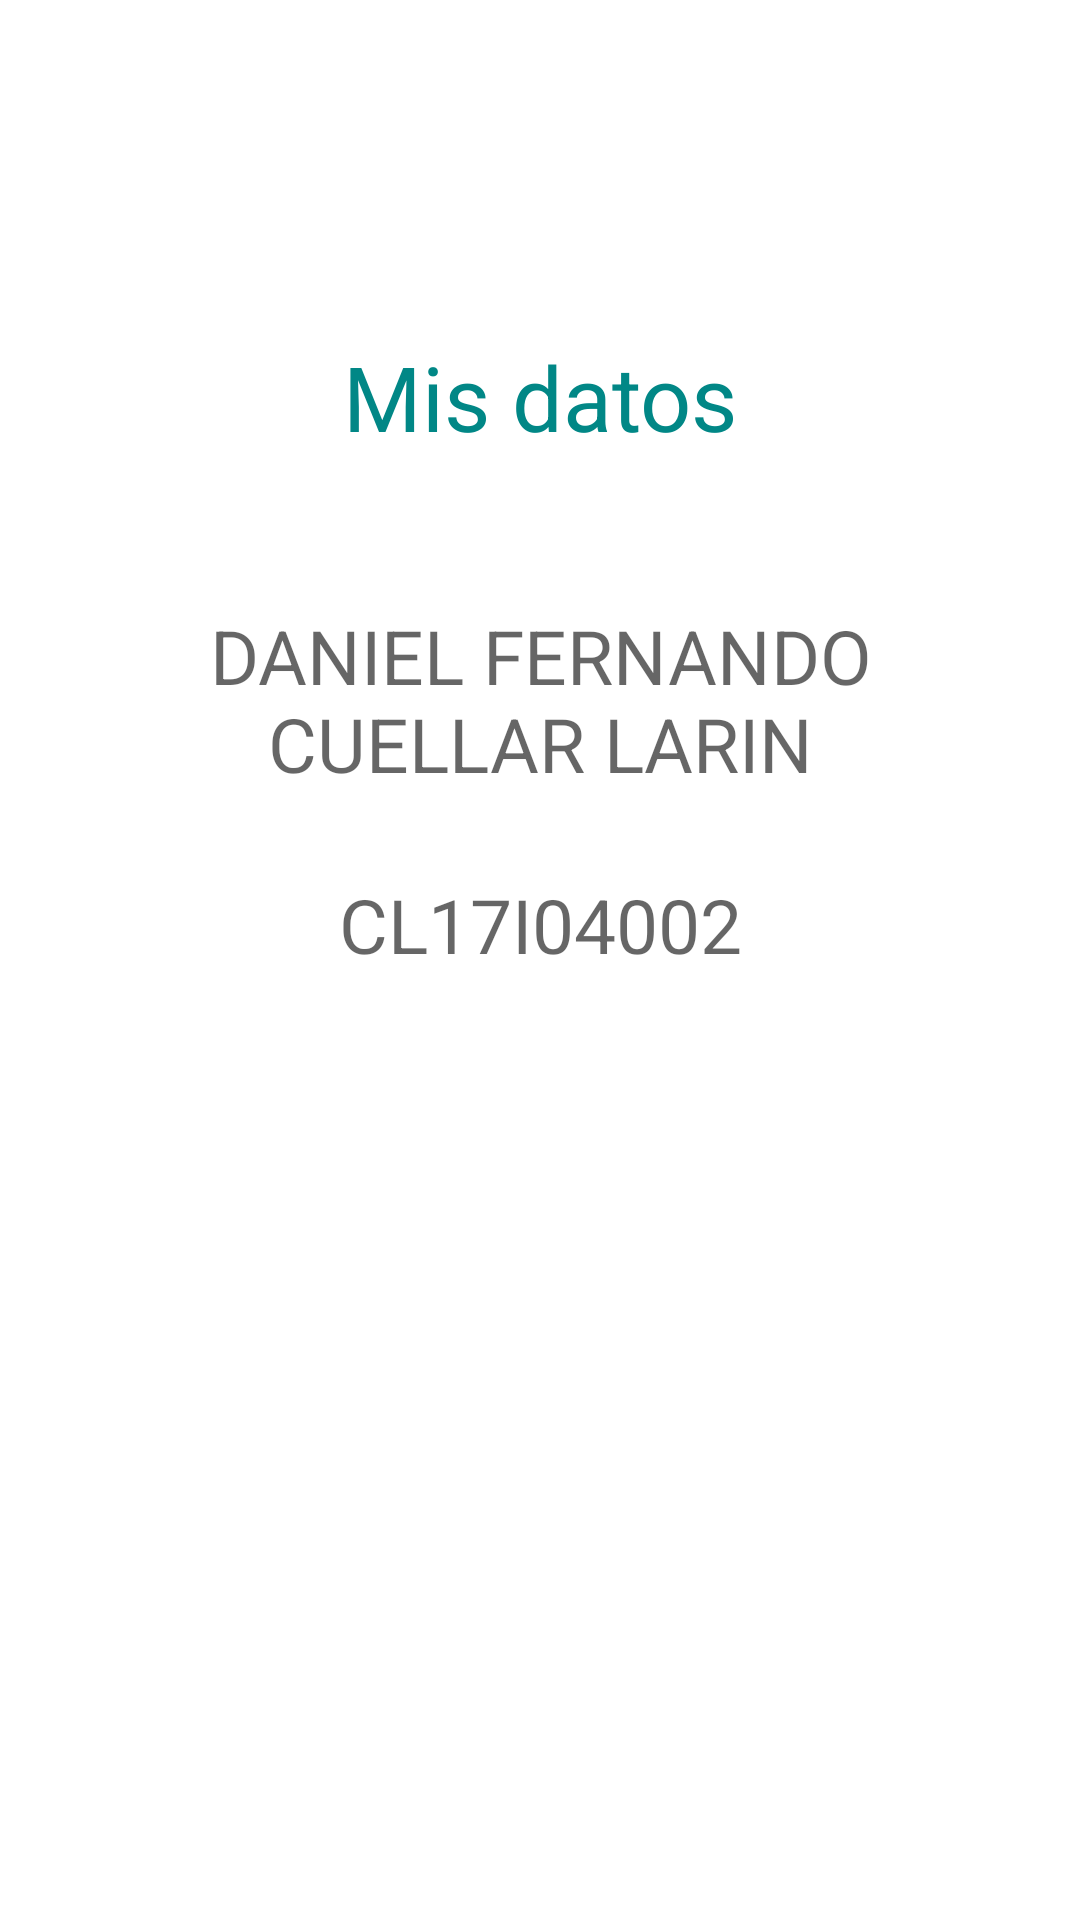

Reconstruct the res/layout file that produces this screen, plus the resources it refers to.
<!-- AndroidManifest.xml: application theme Theme.GUIA7 -->
<!-- res/layout/activity_datos.xml -->
<?xml version="1.0" encoding="utf-8"?>
<androidx.constraintlayout.widget.ConstraintLayout
    xmlns:android="http://schemas.android.com/apk/res/android"
    xmlns:tools="http://schemas.android.com/tools"
    android:layout_width="match_parent"
    android:layout_height="match_parent"
    xmlns:app="http://schemas.android.com/apk/res-auto"
    tools:context=".DatosActivity">

    <TextView
        android:id="@+id/tvDatos"
        android:layout_width="300dp"
        android:layout_height="80dp"
        android:textColorHint="@color/teal_700"
        android:textSize="30sp"
        android:textAlignment="center"
        android:hint="Mis datos"
        app:layout_constraintBottom_toBottomOf="parent"
        app:layout_constraintLeft_toLeftOf="parent"
        app:layout_constraintRight_toRightOf="parent"
        app:layout_constraintTop_toTopOf="parent"
        app:layout_constraintVertical_bias="0.20" />

    <TextView
        android:id="@+id/tvNombre"
        android:layout_width="match_parent"
        android:layout_marginLeft="16dp"
        android:layout_marginRight="16dp"
        android:layout_height="80dp"
        android:textSize="25sp"
        android:textAlignment="center"
        android:hint="@string/string_nombre"
        app:layout_constraintBottom_toBottomOf="parent"
        app:layout_constraintLeft_toLeftOf="parent"
        app:layout_constraintRight_toRightOf="parent"
        app:layout_constraintTop_toTopOf="@id/tvDatos"
        app:layout_constraintVertical_bias="0.2" />

    <TextView
        android:id="@+id/tvCodigo"
        android:layout_width="match_parent"
        android:layout_marginLeft="16dp"
        android:layout_marginRight="16dp"
        android:layout_height="80dp"
        android:textSize="25sp"
        android:textAlignment="center"
        android:hint="@string/string_codigo"
        app:layout_constraintBottom_toBottomOf="parent"
        app:layout_constraintLeft_toLeftOf="parent"
        app:layout_constraintRight_toRightOf="parent"
        app:layout_constraintTop_toTopOf="@id/tvNombre"
        app:layout_constraintVertical_bias="0.25"/>

</androidx.constraintlayout.widget.ConstraintLayout>
<!-- resources referenced by this layout -->
<resources>
  <string name="string_codigo">CL17I04002</string>
  <string name="string_nombre">DANIEL FERNANDO CUELLAR LARIN</string>
  <style name="Theme.GUIA7" parent="Theme.MaterialComponents.DayNight.DarkActionBar">
          
          <item name="colorPrimary">@color/purple_500</item>
          <item name="colorPrimaryVariant">@color/purple_700</item>
          <item name="colorOnPrimary">@color/white</item>
          
          <item name="colorSecondary">@color/teal_200</item>
          <item name="colorSecondaryVariant">@color/teal_700</item>
          <item name="colorOnSecondary">@color/black</item>
          
          <item name="android:statusBarColor" tools:targetApi="l">?attr/colorPrimaryVariant</item>
          
      </style>
  <!-- not gathered from this repository: default colours our renderer supplied (Android Studio template values) -->
  <color name="purple_500">#FF6200EE</color>
  <color name="purple_700">#FF3700B3</color>
  <color name="teal_200">#FF03DAC5</color>
  <color name="teal_700">#FF018786</color>
  <color name="black">#FF000000</color>
  <color name="white">#FFFFFFFF</color>
</resources>
